Dataset: split_crops (GitHub, jonginSeok/python.yolo). Classes: bad broken large, bad broken small, bad contamination, bottle good.

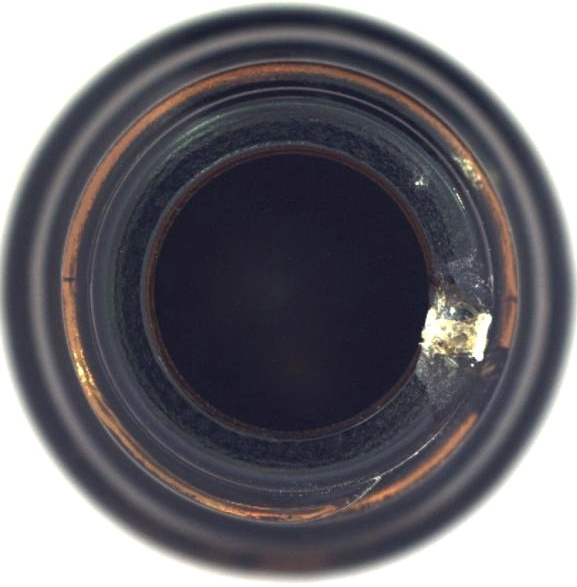
Label: bad broken small

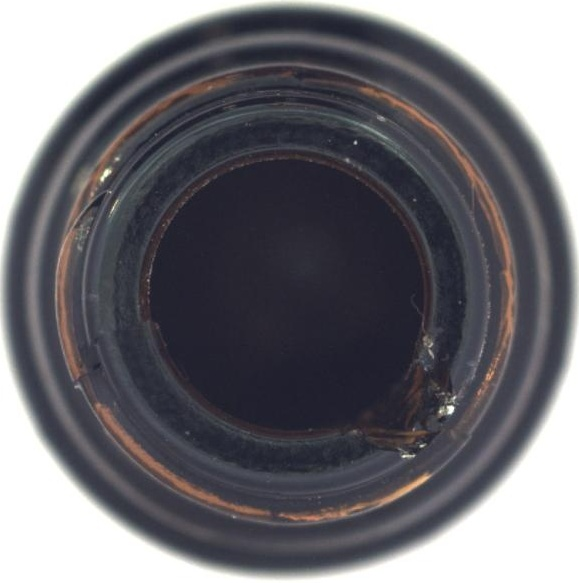
Label: bad broken small

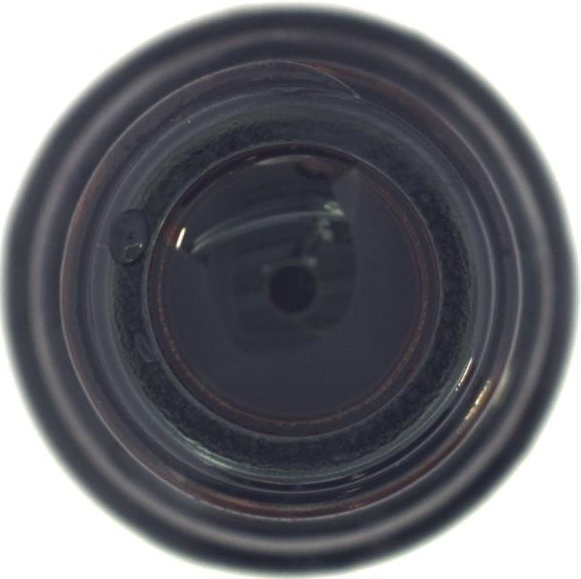
Label: bad contamination

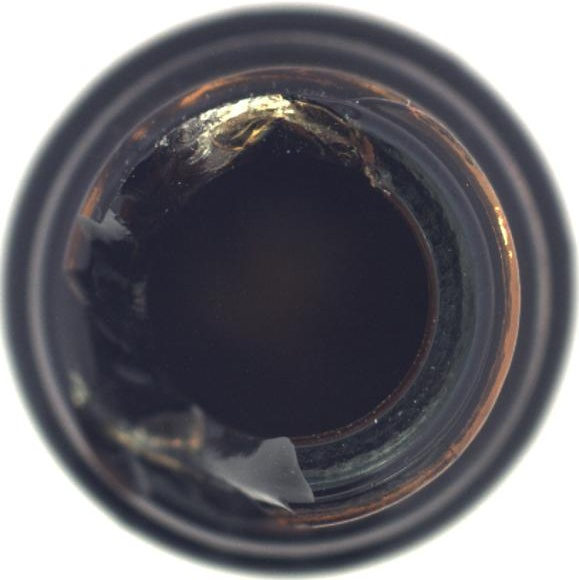
Label: bad broken large

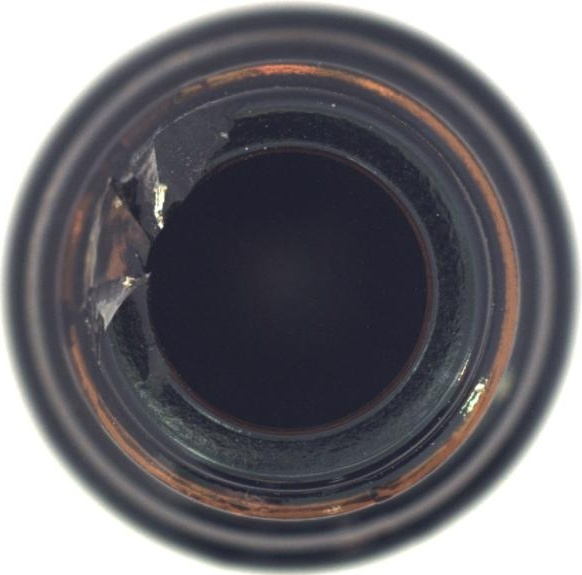
Label: bad broken large

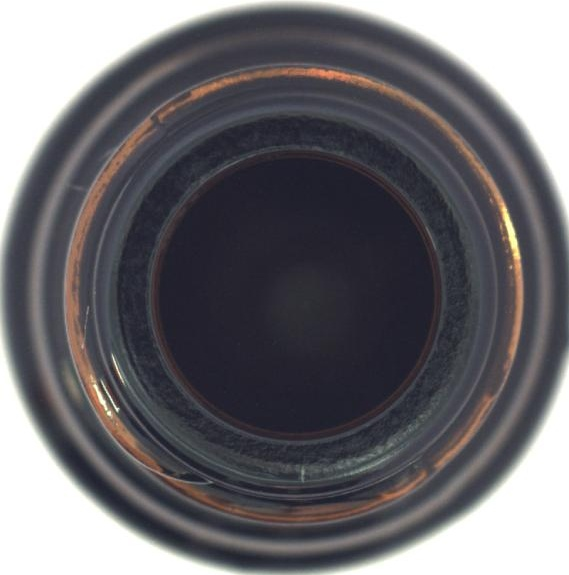
Label: bottle good
